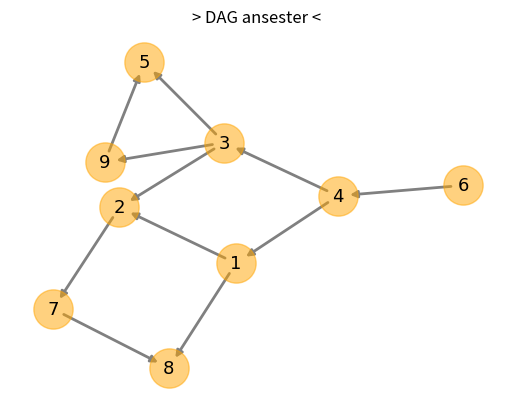

Write Python code to recreate this figure.
#-------------------------------------------------------------------------------
# Purpose:     2020 Prof. Zoh's Work
# Author:      Cho
# Created:     2020-07-15
#-------------------------------------------------------------------------------

import networkx as nx
import matplotlib.pyplot as plt

G = nx.DiGraph()
G.add_nodes_from( [1, 2, 3, 4, 5, 7, 8, 9] )
G.add_edges_from( [(1,2, {'cost':5}), (1,8, {'cost':5}), (3,2, {'cost':1}),
                   (4,3, {'cost':3}), (4,1, {'cost':1}), (2,7, {'cost':2}),
                   (3,5, {'cost':19}), (6,4, {'cost':3}), (9,5, {'cost':7}),
                   (3,9, {'cost':1}), (7,8, {'cost':8})])

# Need to specify a layout when calling the draw functions below
# spring_layout is the default layout used within networkx (e.g. by `draw`)

pos   = nx.kamada_kawai_layout(G )



nx.draw_networkx_nodes (G, pos, node_size=800, node_color='orange', alpha=0.5)
nx.draw_networkx_edges (G, pos, width=2, edge_color='gray' )
nx.draw_networkx_labels(G, pos, font_color='k', font_size=13, font_family='Candara')

Longest = nx.dag_longest_path( G )
print(f" Longest DAG path = { Longest }")
Longest = nx.dag_longest_path_length( G )
print(f" DAG path length = { Longest }")


Longest = nx.dag_longest_path( G, weight="cost" )
print(f" Longest weighted DAG path = { Longest }")
Longest = nx.dag_longest_path_length( G, weight="cost" )
print(f" DAG weighted path length = { Longest }")


plt.title("> DAG ansester < ")
plt.axis('off')
plt.show()
